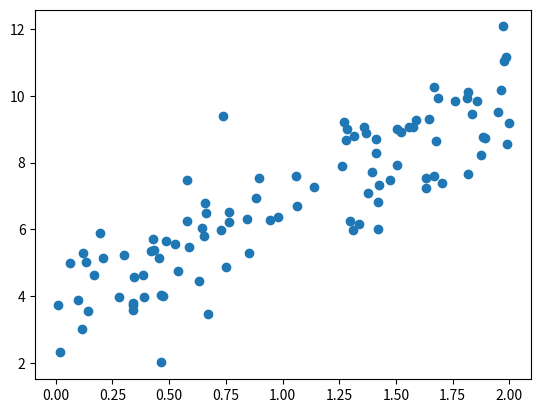

The script that saved this image:
import numpy as np
import matplotlib.pyplot as plt

m = 100 # number of samples

def generate_linear_dataset(m):
    X = 2 * np.random.rand(100, 1)
    y = 4 + 3 * X + np.random.randn(100, 1)
    return X, y

def generate_parabola_dataset(m):
    X = 6 * np.random.rand(m, 1) - 3
    y = 0.5 * X ** 2 + X + 2 + np.random.randn(m, 1)
    return X, y

def plot_dataset(X, y):
    plt.plot(X, y, 'o')
    plt.show()

if __name__ == '__main__':
    X, y = generate_linear_dataset(100)
    plot_dataset(X, y)